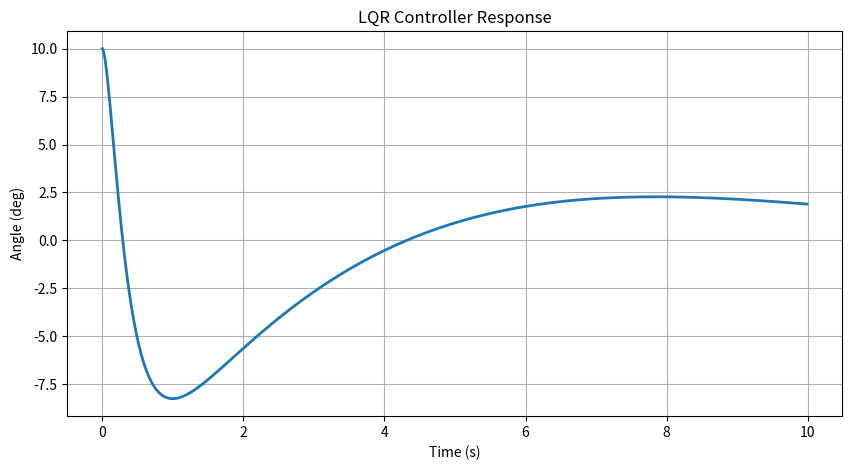

Write the Python code that produced this figure.
import numpy as np
import matplotlib.pyplot as plt
import os
from scipy.linalg import solve_continuous_are

# ====================================
# SIMPLE ROBOT MODEL
# ====================================

A = np.array([
    [0, 1, 0, 0],
    [0, 0, 0, 0],
    [0, 0, 0, 1],
    [0, 0, -1, 0]
])

B = np.array([
    [0],
    [1],
    [0],
    [1]
])

# ====================================
# LQR WEIGHTS
# ====================================

Q = np.diag([1, 1, 100, 10])

R = np.array([[0.1]])

# ====================================
# COMPUTE LQR GAIN
# ====================================

P = solve_continuous_are(A, B, Q, R)

K = np.linalg.inv(R) @ B.T @ P

print("LQR Gain K:")
print(K)

# ====================================
# INITIAL STATE
# ====================================

X = np.array([
    [2.0],                 # position
    [0.0],                 # velocity
    [np.radians(10)],      # angle
    [0.0]                  # angular velocity
])

dt = 0.01
T = 10

time_history = []
theta_history = []

# ====================================
# SIMULATION
# ====================================

for t in np.arange(0, T, dt):

    u = -K @ X

    X_dot = A @ X + B @ u

    X = X + X_dot * dt

    time_history.append(t)
    theta_history.append(np.degrees(X[2, 0]))

# ====================================
# SAVE GRAPH
# ====================================

os.makedirs("images/day7", exist_ok=True)

plt.figure(figsize=(10, 5))
plt.plot(time_history, theta_history, linewidth=2)

plt.title("LQR Controller Response")
plt.xlabel("Time (s)")
plt.ylabel("Angle (deg)")
plt.grid(True)

plt.savefig(
    "images/day7/lqr_controller.png",
    dpi=300,
    bbox_inches="tight"
)

plt.show()

print("\nSaved:")
print("images/day7/lqr_controller.png")
